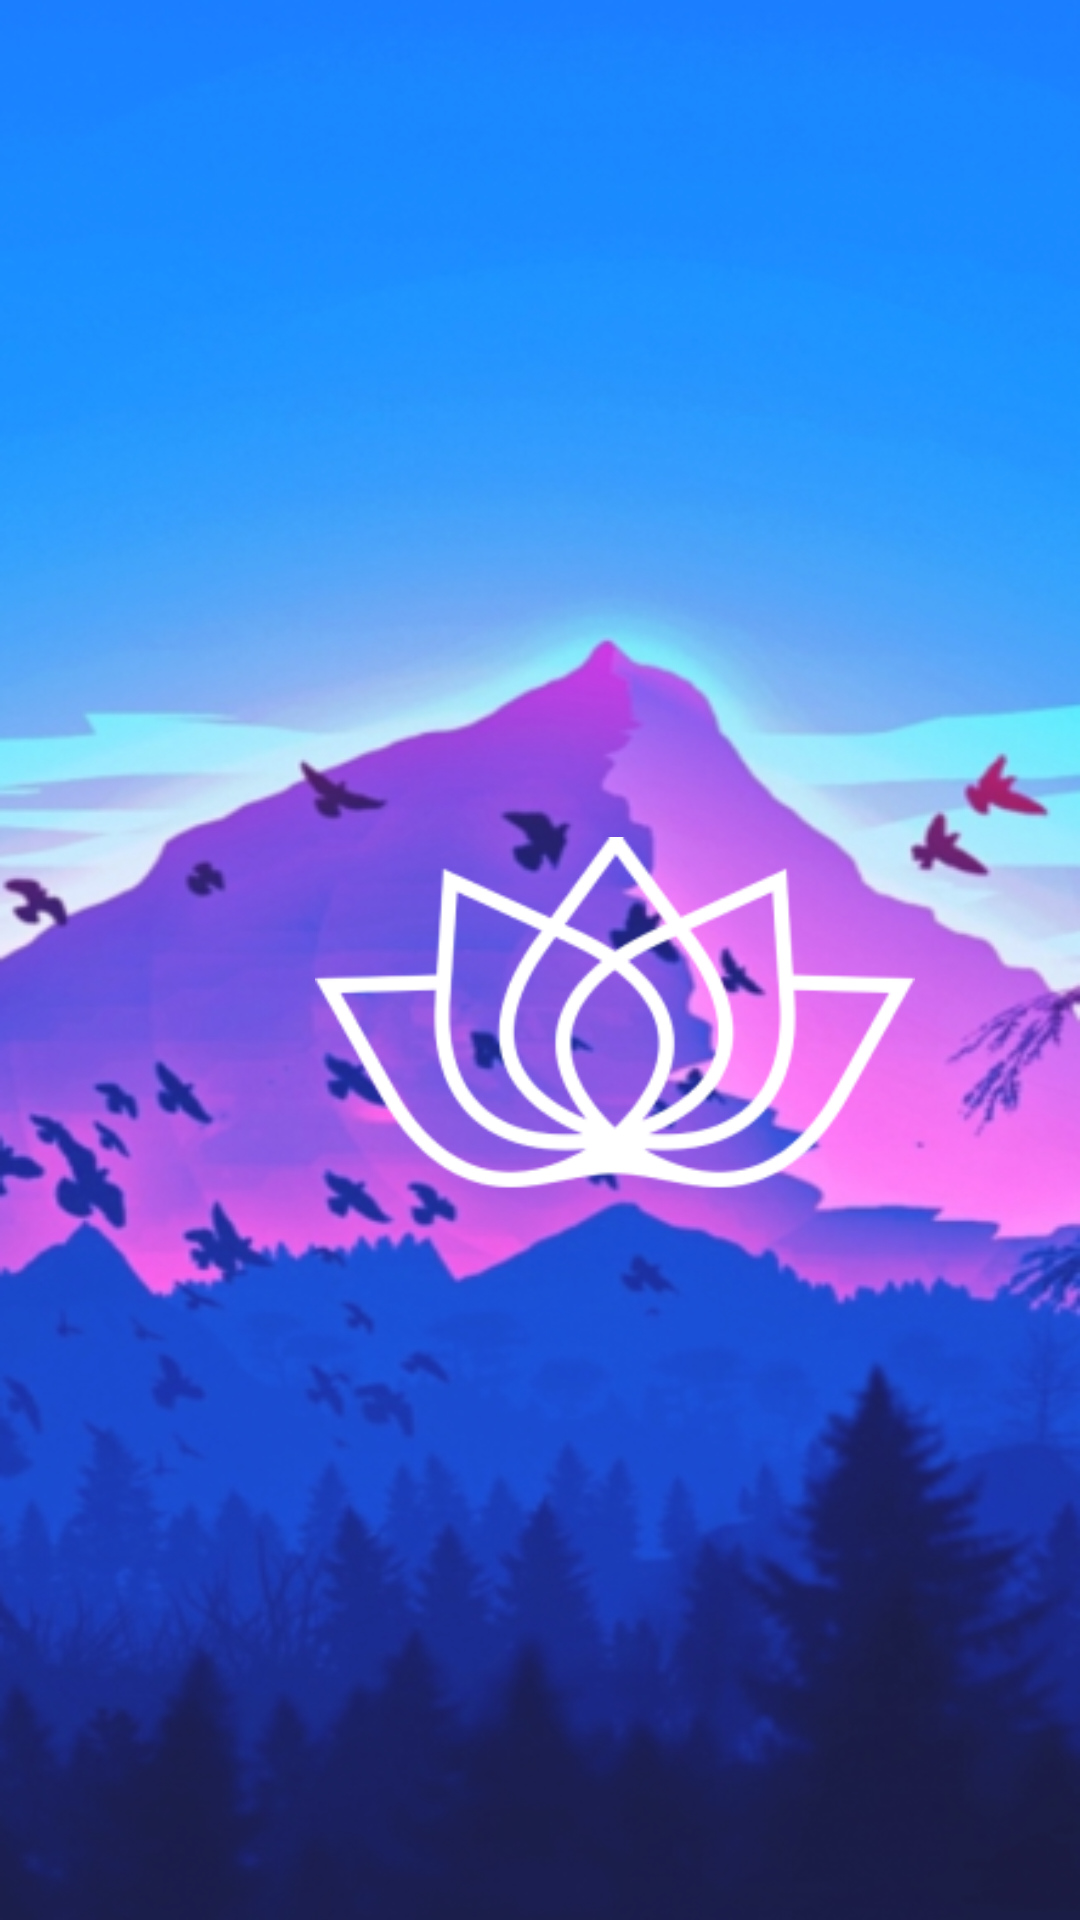

Produce the Android XML layout that renders to this screen, including the resource entries it uses.
<!-- AndroidManifest.xml: application theme Theme.Bondarev -->
<!-- res/layout/activity_launch.xml -->
<?xml version="1.0" encoding="utf-8"?>
<androidx.constraintlayout.widget.ConstraintLayout xmlns:android="http://schemas.android.com/apk/res/android"
    xmlns:app="http://schemas.android.com/apk/res-auto"
    xmlns:tools="http://schemas.android.com/tools"
    android:layout_width="match_parent"
    android:layout_height="match_parent"
    android:background="@drawable/background"
    tools:context=".LaunchActivity">

    <ImageView
        android:id="@+id/launch_logo"
        android:layout_width="200dp"
        android:layout_height="200dp"
        android:layout_marginStart="105dp"
        android:layout_marginTop="267dp"
        android:layout_marginEnd="106dp"
        android:layout_marginBottom="264dp"
        android:contentDescription="@string/logo"
        android:src="@drawable/logo"
        app:layout_constraintBottom_toBottomOf="parent"
        app:layout_constraintEnd_toEndOf="parent"
        app:layout_constraintHorizontal_bias="0.0"
        app:layout_constraintStart_toStartOf="parent"
        app:layout_constraintTop_toTopOf="parent"
        app:layout_constraintVertical_bias="0.0" />

</androidx.constraintlayout.widget.ConstraintLayout>
<!-- resources referenced by this layout -->
<resources>
  <!-- drawable background: png bitmap (drawable, 255915 bytes) -->
  <!-- drawable logo: png bitmap (drawable, 10504 bytes) -->
  <string name="logo">logo</string>
  <style name="Theme.Bondarev" parent="Theme.MaterialComponents.DayNight.NoActionBar">
          
          <item name="colorPrimary">@color/purple_500</item>
          <item name="colorPrimaryVariant">@color/purple_700</item>
          <item name="colorOnPrimary">@color/white</item>
          
          <item name="colorSecondary">@color/teal_200</item>
          <item name="colorSecondaryVariant">@color/teal_700</item>
          <item name="colorOnSecondary">@color/black</item>
          
          <item name="android:statusBarColor" tools:targetApi="l">?attr/colorPrimaryVariant</item>
          
      </style>
  <!-- not gathered from this repository: default colours our renderer supplied (Android Studio template values) -->
  <color name="purple_500">#FF6200EE</color>
  <color name="purple_700">#FF3700B3</color>
  <color name="teal_200">#FF03DAC5</color>
  <color name="teal_700">#FF018786</color>
  <color name="black">#FF000000</color>
  <color name="white">#FFFFFFFF</color>
</resources>
